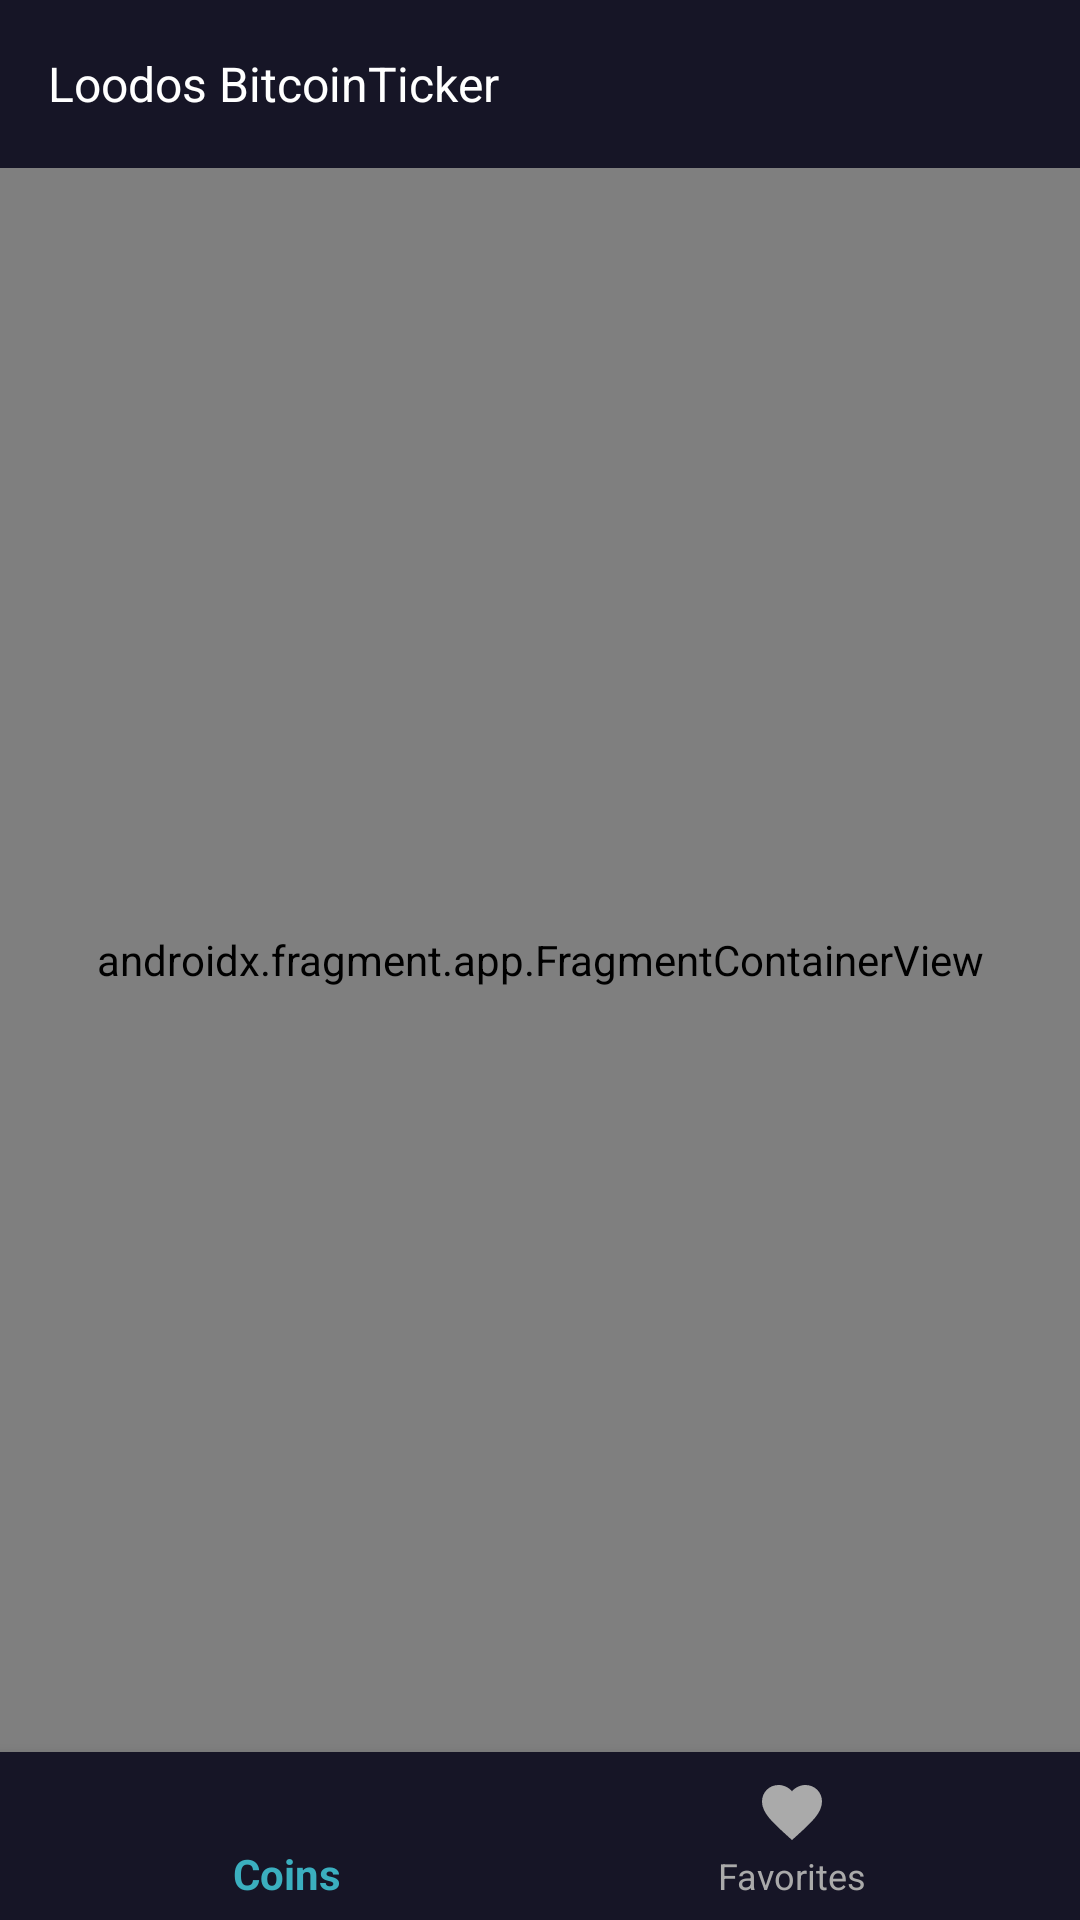

Write the Android layout XML for this screen, with the resource values it uses.
<!-- AndroidManifest.xml: application theme Theme.BitcoinTicker -->
<!-- res/layout/activity_home.xml -->
<?xml version="1.0" encoding="utf-8"?>
<RelativeLayout xmlns:android="http://schemas.android.com/apk/res/android"
    xmlns:app="http://schemas.android.com/apk/res-auto"
    android:layout_width="match_parent"
    android:layout_height="match_parent"
    android:background="@color/app_main_color">

    <androidx.appcompat.widget.Toolbar
        android:id="@+id/toolbar"
        android:layout_width="match_parent"
        android:layout_height="wrap_content"
        android:layout_alignParentStart="true"
        android:layout_alignParentTop="true"
        android:layout_alignParentEnd="true"
        android:background="@color/app_second_color">

        <RelativeLayout
            android:layout_width="match_parent"
            android:layout_height="match_parent">

            <androidx.appcompat.widget.AppCompatTextView
                android:id="@+id/tvTitle"
                android:layout_width="wrap_content"
                android:layout_height="wrap_content"
                android:text="@string/app_name"
                android:textColor="@color/white"
                android:textSize="16sp"
                app:fontFamily="@font/inter_bold" />

        </RelativeLayout>


    </androidx.appcompat.widget.Toolbar>

    <androidx.fragment.app.FragmentContainerView
        android:id="@+id/containerCoinList"
        android:name="com.example.bitcointicker.app.ui.fragment.coinlist.CoinListFragment"
        android:layout_width="match_parent"
        android:layout_height="match_parent"
        android:layout_above="@id/bottomNavigation"
        android:layout_below="@id/toolbar"
        android:layout_centerInParent="true" />

    <androidx.fragment.app.FragmentContainerView
        android:id="@+id/containerMyFavoriteCoins"
        android:name="com.example.bitcointicker.app.ui.fragment.myfavoritecoins.MyFavoriteCoinsFragment"
        android:layout_width="match_parent"
        android:layout_height="match_parent"
        android:layout_above="@id/bottomNavigation"
        android:layout_below="@id/toolbar"
        android:layout_centerInParent="true" />

    <com.google.android.material.bottomnavigation.BottomNavigationView
        android:id="@+id/bottomNavigation"
        android:layout_width="match_parent"
        android:layout_height="wrap_content"
        android:layout_alignParentBottom="true"
        android:background="@color/app_second_color"
        app:itemIconTint="@color/bottom_nav_selector_icon_text"
        app:itemTextColor="@color/bottom_nav_selector_icon_text"
        app:menu="@menu/bottom_menu" />

</RelativeLayout>
<!-- resources referenced by this layout -->
<resources>
  <color name="app_main_color">#12111f</color>
  <color name="app_second_color">#161526</color>
  <color name="white">#FFFFFFFF</color>
  <string name="app_name">Loodos BitcoinTicker</string>
  <style name="Theme.BitcoinTicker" parent="Theme.AppCompat.NoActionBar">
          <item name="android:statusBarColor">@color/app_main_color</item>
      </style>
</resources>
